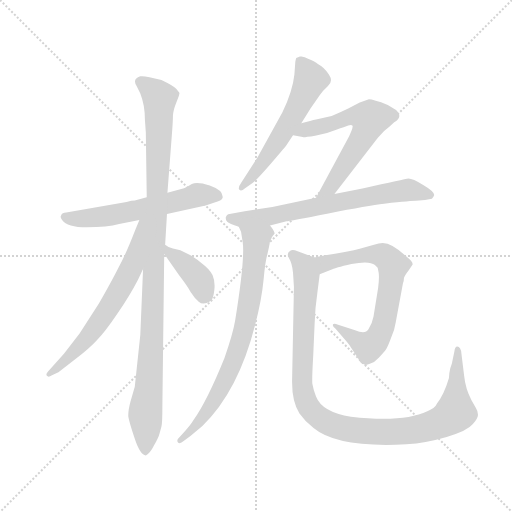
t = 0.00 s
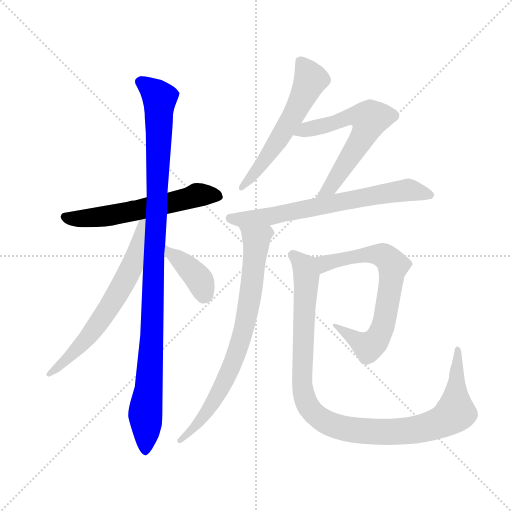
t = 1.67 s
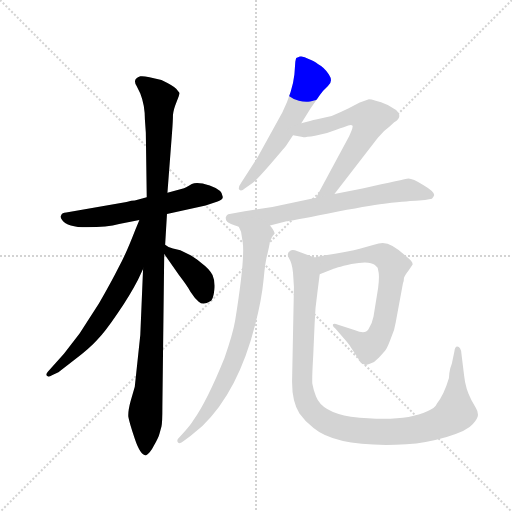
t = 3.34 s
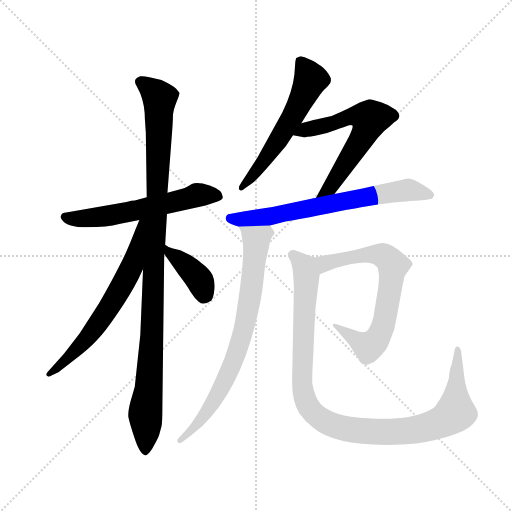
t = 5.01 s
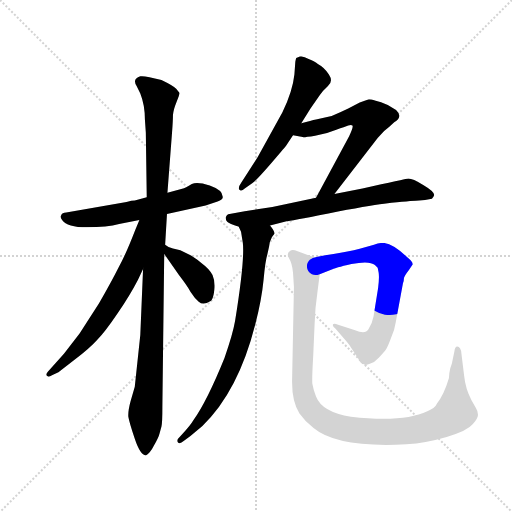
t = 6.68 s
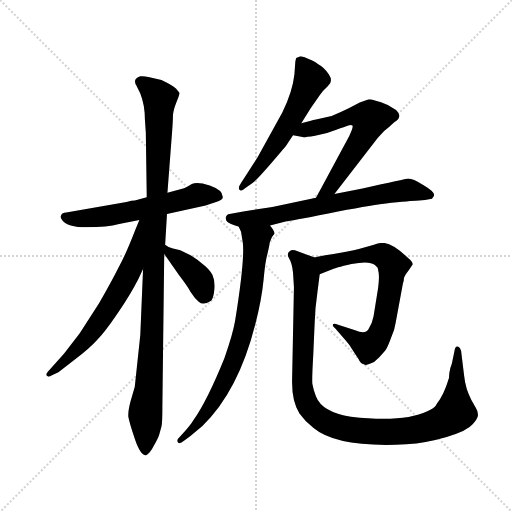
t = 8.35 s

The animated SVG that drew these frames (rendered in a browser with its animation timeline set to each time). Animation: 10 CSS @keyframes rules; one cycle of 8.35 s.

<svg version="1.1" viewBox="0 0 1024 1024" xmlns="http://www.w3.org/2000/svg">
  <g stroke="lightgray" stroke-dasharray="1,1" stroke-width="1" transform="scale(4, 4)">
    <line x1="0" y1="0" x2="256" y2="256"></line>
    <line x1="256" y1="0" x2="0" y2="256"></line>
    <line x1="128" y1="0" x2="128" y2="256"></line>
    <line x1="0" y1="128" x2="256" y2="128"></line>
  </g>
  <g transform="scale(0.92, -0.92) translate(60, -850)">
    <style type="text/css">
      
        @keyframes keyframes0 {
          from {
            stroke: blue;
            stroke-dashoffset: 592;
            stroke-width: 128;
          }
          66% {
            animation-timing-function: step-end;
            stroke: blue;
            stroke-dashoffset: 0;
            stroke-width: 128;
          }
          to {
            stroke: black;
            stroke-width: 1024;
          }
        }
        #make-me-a-hanzi-animation-0 {
          animation: keyframes0 0.7317708333333334s both;
          animation-delay: 0s;
          animation-timing-function: linear;
        }
      
        @keyframes keyframes1 {
          from {
            stroke: blue;
            stroke-dashoffset: 1078;
            stroke-width: 128;
          }
          78% {
            animation-timing-function: step-end;
            stroke: blue;
            stroke-dashoffset: 0;
            stroke-width: 128;
          }
          to {
            stroke: black;
            stroke-width: 1024;
          }
        }
        #make-me-a-hanzi-animation-1 {
          animation: keyframes1 1.1272786458333333s both;
          animation-delay: 0.7317708333333334s;
          animation-timing-function: linear;
        }
      
        @keyframes keyframes2 {
          from {
            stroke: blue;
            stroke-dashoffset: 653;
            stroke-width: 128;
          }
          68% {
            animation-timing-function: step-end;
            stroke: blue;
            stroke-dashoffset: 0;
            stroke-width: 128;
          }
          to {
            stroke: black;
            stroke-width: 1024;
          }
        }
        #make-me-a-hanzi-animation-2 {
          animation: keyframes2 0.7814127604166666s both;
          animation-delay: 1.8590494791666665s;
          animation-timing-function: linear;
        }
      
        @keyframes keyframes3 {
          from {
            stroke: blue;
            stroke-dashoffset: 395;
            stroke-width: 128;
          }
          56% {
            animation-timing-function: step-end;
            stroke: blue;
            stroke-dashoffset: 0;
            stroke-width: 128;
          }
          to {
            stroke: black;
            stroke-width: 1024;
          }
        }
        #make-me-a-hanzi-animation-3 {
          animation: keyframes3 0.5714518229166666s both;
          animation-delay: 2.640462239583333s;
          animation-timing-function: linear;
        }
      
        @keyframes keyframes4 {
          from {
            stroke: blue;
            stroke-dashoffset: 582;
            stroke-width: 128;
          }
          65% {
            animation-timing-function: step-end;
            stroke: blue;
            stroke-dashoffset: 0;
            stroke-width: 128;
          }
          to {
            stroke: black;
            stroke-width: 1024;
          }
        }
        #make-me-a-hanzi-animation-4 {
          animation: keyframes4 0.7236328125s both;
          animation-delay: 3.2119140624999996s;
          animation-timing-function: linear;
        }
      
        @keyframes keyframes5 {
          from {
            stroke: blue;
            stroke-dashoffset: 625;
            stroke-width: 128;
          }
          67% {
            animation-timing-function: step-end;
            stroke: blue;
            stroke-dashoffset: 0;
            stroke-width: 128;
          }
          to {
            stroke: black;
            stroke-width: 1024;
          }
        }
        #make-me-a-hanzi-animation-5 {
          animation: keyframes5 0.7586263020833334s both;
          animation-delay: 3.9355468749999996s;
          animation-timing-function: linear;
        }
      
        @keyframes keyframes6 {
          from {
            stroke: blue;
            stroke-dashoffset: 698;
            stroke-width: 128;
          }
          69% {
            animation-timing-function: step-end;
            stroke: blue;
            stroke-dashoffset: 0;
            stroke-width: 128;
          }
          to {
            stroke: black;
            stroke-width: 1024;
          }
        }
        #make-me-a-hanzi-animation-6 {
          animation: keyframes6 0.8180338541666666s both;
          animation-delay: 4.694173177083333s;
          animation-timing-function: linear;
        }
      
        @keyframes keyframes7 {
          from {
            stroke: blue;
            stroke-dashoffset: 774;
            stroke-width: 128;
          }
          72% {
            animation-timing-function: step-end;
            stroke: blue;
            stroke-dashoffset: 0;
            stroke-width: 128;
          }
          to {
            stroke: black;
            stroke-width: 1024;
          }
        }
        #make-me-a-hanzi-animation-7 {
          animation: keyframes7 0.8798828125s both;
          animation-delay: 5.51220703125s;
          animation-timing-function: linear;
        }
      
        @keyframes keyframes8 {
          from {
            stroke: blue;
            stroke-dashoffset: 709;
            stroke-width: 128;
          }
          70% {
            animation-timing-function: step-end;
            stroke: blue;
            stroke-dashoffset: 0;
            stroke-width: 128;
          }
          to {
            stroke: black;
            stroke-width: 1024;
          }
        }
        #make-me-a-hanzi-animation-8 {
          animation: keyframes8 0.8269856770833334s both;
          animation-delay: 6.39208984375s;
          animation-timing-function: linear;
        }
      
        @keyframes keyframes9 {
          from {
            stroke: blue;
            stroke-dashoffset: 1080;
            stroke-width: 128;
          }
          78% {
            animation-timing-function: step-end;
            stroke: blue;
            stroke-dashoffset: 0;
            stroke-width: 128;
          }
          to {
            stroke: black;
            stroke-width: 1024;
          }
        }
        #make-me-a-hanzi-animation-9 {
          animation: keyframes9 1.12890625s both;
          animation-delay: 7.219075520833333s;
          animation-timing-function: linear;
        }
      
    </style>
    
      <path d="M 303 385 L 387 403 L 413 412 Q 426 417 424 423 Q 424 437 396 447 Q 368 456 357 450 Q 346 443 340 441 L 304 431 L 259 421 L 233 414 Q 227 414 215 411 L 84 388 Q 75 388 73 382 Q 70 378 75 372 Q 86 356 129 356 Q 173 356 199 363 L 243 372 L 303 385 Z" fill="lightgray"></path>
    
      <path d="M 233 9 L 224 -22 Q 218 -44 219 -56 Q 221 -68 233 -104 Q 245 -140 257 -140 Q 266 -136 275 -118 Q 285 -101 287 -92 L 291 -77 Q 293 -70 293 -32 L 297 298 L 299 318 L 303 385 L 304 431 L 314 562 Q 316 587 316 600 Q 317 612 324 629 Q 331 646 330 648 Q 330 649 323 657 Q 316 664 291 676 Q 254 686 245 684 Q 227 678 237 663 L 245 647 Q 255 622 255 590 L 257 562 L 259 421 L 251 265 L 245 122 L 233 9 Z" fill="lightgray"></path>
    
      <path d="M 243 372 L 234 350 Q 214 298 198 269 Q 183 239 155 190 L 113 125 L 79 81 L 44 42 Q 39 37 42 33 Q 45 29 53 34 L 67 41 L 102 68 Q 135 93 151 111 Q 168 128 195 168 Q 222 207 240 242 L 251 265 C 318 404 254 400 243 372 Z" fill="lightgray"></path>
    
      <path d="M 297 298 L 329 252 Q 346 230 354 216 Q 363 202 372 194 Q 382 185 399 196 Q 404 202 406 220 Q 408 238 402 252 Q 396 265 377 279 Q 359 293 352 296 L 332 306 L 316 310 Q 304 313 299 318 C 275 336 280 323 297 298 Z" fill="lightgray"></path>
    
      <path d="M 563 535 L 577 556 L 595 582 L 615 614 L 635 643 Q 642 653 653 663 Q 665 673 655 688 Q 646 703 631 711 Q 625 717 611 722 Q 599 729 592 727 L 584 724 Q 583 722 582 716 L 580 688 Q 576 651 554 606 L 500 508 L 464 452 Q 457 442 460 438 Q 464 433 472 440 L 489 452 Q 500 461 531 497 Q 562 533 563 535 Z" fill="lightgray"></path>
    
      <path d="M 577 556 L 598 552 Q 600 551 625 555 Q 650 559 671 568 Q 690 574 697 577 Q 704 579 706 577 Q 709 575 699 554 L 627 420 C 613 394 649 404 667 428 L 761 550 Q 774 566 787 575 L 797 584 Q 817 596 801 611 L 783 622 Q 751 634 742 634 L 722 627 L 697 614 Q 681 606 661 598 L 627 590 Q 617 588 595 582 C 566 574 548 562 577 556 Z" fill="lightgray"></path>
    
      <path d="M 627 420 L 532 400 L 472 391 L 436 384 Q 433 383 431 378 Q 430 372 434 368 Q 438 364 459 357 L 527 360 L 563 369 Q 568 369 654 386 Q 741 403 775 407 L 791 409 Q 842 414 851 414 L 864 415 L 879 418 Q 883 422 884 426 Q 884 434 860 448 Q 837 462 828 462 Q 820 461 728 440 L 667 428 L 627 420 Z" fill="lightgray"></path>
    
      <path d="M 459 357 L 464 346 L 468 321 Q 472 282 451 152 Q 446 123 428 72 Q 390 -22 360 -64 Q 355 -73 336 -94 L 327 -104 Q 324 -108 327 -112 Q 331 -116 340 -108 L 354 -98 L 380 -76 Q 458 -1 495 145 Q 509 200 513 242 Q 517 284 521 296 L 525 314 Q 526 325 531 334 Q 536 342 537 342 Q 537 348 527 360 C 511 385 449 385 459 357 Z" fill="lightgray"></path>
    
      <path d="M 635 254 L 664 265 Q 666 267 704 276 Q 743 284 755 274 L 761 268 L 763 258 Q 765 248 762 224 L 752 162 Q 749 146 741 134 Q 734 122 712 132 L 675 144 Q 666 148 664 145 Q 662 141 669 136 L 693 108 Q 700 100 704 93 L 719 70 Q 724 59 731 58 Q 735 55 744 59 Q 754 62 764 73 Q 775 84 779 90 Q 783 96 790 115 Q 798 133 800 148 L 816 234 Q 818 238 818 244 Q 818 249 829 263 L 837 275 Q 838 280 826 290 Q 793 322 772 322 Q 764 322 753 318 L 722 309 Q 697 302 665 298 Q 634 293 624 290 C 595 283 607 243 635 254 Z" fill="lightgray"></path>
    
      <path d="M 577 257 L 579 226 L 575 24 Q 574 -22 591 -49 Q 603 -66 621 -80 Q 673 -124 823 -116 Q 867 -113 911 -100 Q 956 -87 968 -72 Q 980 -58 979 -51 Q 979 -44 974 -36 L 965 -20 Q 952 4 949 33 L 943 82 Q 942 96 934 97 Q 929 97 928 87 L 923 63 Q 923 61 919 50 Q 916 38 916 28 Q 905 -9 890 -27 Q 886 -37 869 -44 Q 817 -69 703 -56 Q 640 -46 627 -12 Q 621 4 619 16 Q 618 27 621 78 L 624 147 Q 625 181 630 214 L 635 254 C 639 284 639 284 624 290 L 587 304 Q 576 308 571 305 Q 562 299 568 289 Q 575 278 577 257 Z" fill="lightgray"></path>
    
    
      <clipPath id="make-me-a-hanzi-clip-0">
        <path d="M 303 385 L 387 403 L 413 412 Q 426 417 424 423 Q 424 437 396 447 Q 368 456 357 450 Q 346 443 340 441 L 304 431 L 259 421 L 233 414 Q 227 414 215 411 L 84 388 Q 75 388 73 382 Q 70 378 75 372 Q 86 356 129 356 Q 173 356 199 363 L 243 372 L 303 385 Z"></path>
      </clipPath>
      <path clip-path="url(#make-me-a-hanzi-clip-0)" d="M 82 379 L 120 374 L 178 381 L 365 425 L 412 424" fill="none" id="make-me-a-hanzi-animation-0" stroke-dasharray="464 928" stroke-linecap="round"></path>
    
      <clipPath id="make-me-a-hanzi-clip-1">
        <path d="M 233 9 L 224 -22 Q 218 -44 219 -56 Q 221 -68 233 -104 Q 245 -140 257 -140 Q 266 -136 275 -118 Q 285 -101 287 -92 L 291 -77 Q 293 -70 293 -32 L 297 298 L 299 318 L 303 385 L 304 431 L 314 562 Q 316 587 316 600 Q 317 612 324 629 Q 331 646 330 648 Q 330 649 323 657 Q 316 664 291 676 Q 254 686 245 684 Q 227 678 237 663 L 245 647 Q 255 622 255 590 L 257 562 L 259 421 L 251 265 L 245 122 L 233 9 Z"></path>
      </clipPath>
      <path clip-path="url(#make-me-a-hanzi-clip-1)" d="M 246 672 L 275 650 L 287 633 L 271 133 L 256 -47 L 257 -131" fill="none" id="make-me-a-hanzi-animation-1" stroke-dasharray="950 1900" stroke-linecap="round"></path>
    
      <clipPath id="make-me-a-hanzi-clip-2">
        <path d="M 243 372 L 234 350 Q 214 298 198 269 Q 183 239 155 190 L 113 125 L 79 81 L 44 42 Q 39 37 42 33 Q 45 29 53 34 L 67 41 L 102 68 Q 135 93 151 111 Q 168 128 195 168 Q 222 207 240 242 L 251 265 C 318 404 254 400 243 372 Z"></path>
      </clipPath>
      <path clip-path="url(#make-me-a-hanzi-clip-2)" d="M 251 367 L 228 274 L 196 212 L 127 113 L 47 37" fill="none" id="make-me-a-hanzi-animation-2" stroke-dasharray="525 1050" stroke-linecap="round"></path>
    
      <clipPath id="make-me-a-hanzi-clip-3">
        <path d="M 297 298 L 329 252 Q 346 230 354 216 Q 363 202 372 194 Q 382 185 399 196 Q 404 202 406 220 Q 408 238 402 252 Q 396 265 377 279 Q 359 293 352 296 L 332 306 L 316 310 Q 304 313 299 318 C 275 336 280 323 297 298 Z"></path>
      </clipPath>
      <path clip-path="url(#make-me-a-hanzi-clip-3)" d="M 300 313 L 310 298 L 365 253 L 386 208" fill="none" id="make-me-a-hanzi-animation-3" stroke-dasharray="267 534" stroke-linecap="round"></path>
    
      <clipPath id="make-me-a-hanzi-clip-4">
        <path d="M 563 535 L 577 556 L 595 582 L 615 614 L 635 643 Q 642 653 653 663 Q 665 673 655 688 Q 646 703 631 711 Q 625 717 611 722 Q 599 729 592 727 L 584 724 Q 583 722 582 716 L 580 688 Q 576 651 554 606 L 500 508 L 464 452 Q 457 442 460 438 Q 464 433 472 440 L 489 452 Q 500 461 531 497 Q 562 533 563 535 Z"></path>
      </clipPath>
      <path clip-path="url(#make-me-a-hanzi-clip-4)" d="M 591 718 L 615 677 L 601 645 L 526 515 L 465 444" fill="none" id="make-me-a-hanzi-animation-4" stroke-dasharray="454 908" stroke-linecap="round"></path>
    
      <clipPath id="make-me-a-hanzi-clip-5">
        <path d="M 577 556 L 598 552 Q 600 551 625 555 Q 650 559 671 568 Q 690 574 697 577 Q 704 579 706 577 Q 709 575 699 554 L 627 420 C 613 394 649 404 667 428 L 761 550 Q 774 566 787 575 L 797 584 Q 817 596 801 611 L 783 622 Q 751 634 742 634 L 722 627 L 697 614 Q 681 606 661 598 L 627 590 Q 617 588 595 582 C 566 574 548 562 577 556 Z"></path>
      </clipPath>
      <path clip-path="url(#make-me-a-hanzi-clip-5)" d="M 583 561 L 702 596 L 744 592 L 734 561 L 676 470 L 657 442 L 633 426" fill="none" id="make-me-a-hanzi-animation-5" stroke-dasharray="497 994" stroke-linecap="round"></path>
    
      <clipPath id="make-me-a-hanzi-clip-6">
        <path d="M 627 420 L 532 400 L 472 391 L 436 384 Q 433 383 431 378 Q 430 372 434 368 Q 438 364 459 357 L 527 360 L 563 369 Q 568 369 654 386 Q 741 403 775 407 L 791 409 Q 842 414 851 414 L 864 415 L 879 418 Q 883 422 884 426 Q 884 434 860 448 Q 837 462 828 462 Q 820 461 728 440 L 667 428 L 627 420 Z"></path>
      </clipPath>
      <path clip-path="url(#make-me-a-hanzi-clip-6)" d="M 440 375 L 519 378 L 825 437 L 875 426" fill="none" id="make-me-a-hanzi-animation-6" stroke-dasharray="570 1140" stroke-linecap="round"></path>
    
      <clipPath id="make-me-a-hanzi-clip-7">
        <path d="M 459 357 L 464 346 L 468 321 Q 472 282 451 152 Q 446 123 428 72 Q 390 -22 360 -64 Q 355 -73 336 -94 L 327 -104 Q 324 -108 327 -112 Q 331 -116 340 -108 L 354 -98 L 380 -76 Q 458 -1 495 145 Q 509 200 513 242 Q 517 284 521 296 L 525 314 Q 526 325 531 334 Q 536 342 537 342 Q 537 348 527 360 C 511 385 449 385 459 357 Z"></path>
      </clipPath>
      <path clip-path="url(#make-me-a-hanzi-clip-7)" d="M 466 354 L 497 325 L 487 227 L 468 124 L 440 46 L 407 -19 L 377 -63 L 333 -108" fill="none" id="make-me-a-hanzi-animation-7" stroke-dasharray="646 1292" stroke-linecap="round"></path>
    
      <clipPath id="make-me-a-hanzi-clip-8">
        <path d="M 635 254 L 664 265 Q 666 267 704 276 Q 743 284 755 274 L 761 268 L 763 258 Q 765 248 762 224 L 752 162 Q 749 146 741 134 Q 734 122 712 132 L 675 144 Q 666 148 664 145 Q 662 141 669 136 L 693 108 Q 700 100 704 93 L 719 70 Q 724 59 731 58 Q 735 55 744 59 Q 754 62 764 73 Q 775 84 779 90 Q 783 96 790 115 Q 798 133 800 148 L 816 234 Q 818 238 818 244 Q 818 249 829 263 L 837 275 Q 838 280 826 290 Q 793 322 772 322 Q 764 322 753 318 L 722 309 Q 697 302 665 298 Q 634 293 624 290 C 595 283 607 243 635 254 Z"></path>
      </clipPath>
      <path clip-path="url(#make-me-a-hanzi-clip-8)" d="M 630 285 L 651 277 L 753 297 L 773 295 L 795 273 L 772 139 L 755 108 L 741 96 L 669 142" fill="none" id="make-me-a-hanzi-animation-8" stroke-dasharray="581 1162" stroke-linecap="round"></path>
    
      <clipPath id="make-me-a-hanzi-clip-9">
        <path d="M 577 257 L 579 226 L 575 24 Q 574 -22 591 -49 Q 603 -66 621 -80 Q 673 -124 823 -116 Q 867 -113 911 -100 Q 956 -87 968 -72 Q 980 -58 979 -51 Q 979 -44 974 -36 L 965 -20 Q 952 4 949 33 L 943 82 Q 942 96 934 97 Q 929 97 928 87 L 923 63 Q 923 61 919 50 Q 916 38 916 28 Q 905 -9 890 -27 Q 886 -37 869 -44 Q 817 -69 703 -56 Q 640 -46 627 -12 Q 621 4 619 16 Q 618 27 621 78 L 624 147 Q 625 181 630 214 L 635 254 C 639 284 639 284 624 290 L 587 304 Q 576 308 571 305 Q 562 299 568 289 Q 575 278 577 257 Z"></path>
      </clipPath>
      <path clip-path="url(#make-me-a-hanzi-clip-9)" d="M 576 296 L 598 276 L 606 251 L 598 1 L 614 -40 L 641 -63 L 702 -84 L 811 -89 L 868 -79 L 910 -62 L 930 -45 L 934 90" fill="none" id="make-me-a-hanzi-animation-9" stroke-dasharray="952 1904" stroke-linecap="round"></path>
    
  </g>
</svg>
